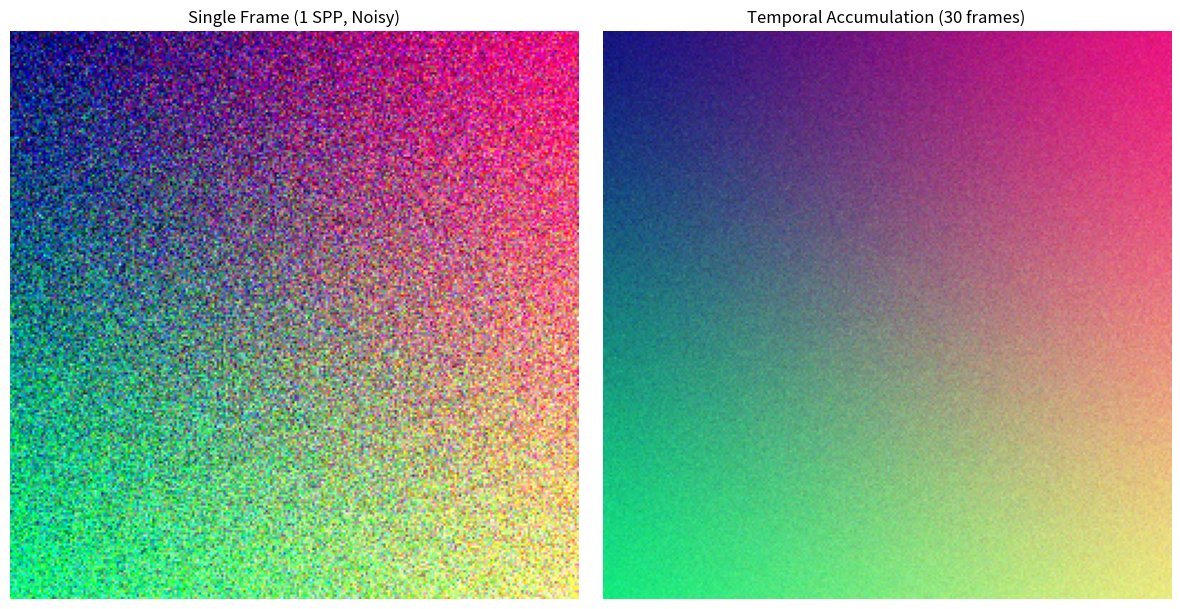

Here is the Python script that generated this plot:
import numpy as np
import matplotlib.pyplot as plt
import math
import random
from typing import Tuple, List
from dataclasses import dataclass

class RealTimeConfig:
    """Configuration for real-time ray tracing"""
    def __init__(self):
        # Sample counts
        self.shadow_rays_per_pixel = 1  # Hard shadows
        self.reflection_rays = 1  # Single reflection
        self.ao_rays = 1  # Ambient occlusion
        self.gi_rays = 1  # Indirect lighting
        
        # Quality vs performance
        self.max_bounces = 3  # Limited recursion
        self.russian_roulette_depth = 2
        
        # Resolution scaling
        self.rt_resolution_scale = 0.5  # Half-res RT
        
        # Temporal accumulation
        self.temporal_alpha = 0.05  # Blend with history
        self.max_accumulation = 64  # frames

def estimate_frame_time(config, width, height):
    """Estimate rendering time (simplified)"""
    rt_width = int(width * config.rt_resolution_scale)
    rt_height = int(height * config.rt_resolution_scale)
    
    total_rays = rt_width * rt_height * (
        config.shadow_rays_per_pixel +
        config.reflection_rays +
        config.ao_rays +
        config.gi_rays
    )
    
    # Assume 1M rays/ms on RTX GPU
    rays_per_ms = 1_000_000
    rt_time_ms = total_rays / rays_per_ms
    
    # Add denoising (~20% of RT time)
    denoise_time_ms = rt_time_ms * 0.2
    
    # Add G-buffer (~5ms)
    gbuffer_time_ms = 5.0
    
    total_time_ms = gbuffer_time_ms + rt_time_ms + denoise_time_ms
    
    return {
        'total_ms': total_time_ms,
        'fps': 1000.0 / total_time_ms if total_time_ms > 0 else 0,
        'rt_ms': rt_time_ms,
        'denoise_ms': denoise_time_ms,
        'gbuffer_ms': gbuffer_time_ms
    }

# Example
config = RealTimeConfig()
perf = estimate_frame_time(config, 1920, 1080)
print(f"Estimated performance: {perf['fps']:.1f} FPS")
print(f"Frame time breakdown:")
print(f"  G-buffer:  {perf['gbuffer_ms']:.2f} ms")
print(f"  Ray trace: {perf['rt_ms']:.2f} ms")
print(f"  Denoise:   {perf['denoise_ms']:.2f} ms")
print(f"  Total:     {perf['total_ms']:.2f} ms")

def temporal_accumulation(current, history, motion_vectors, alpha=0.05):
    """Temporal accumulation with motion vectors"""
    height, width = current.shape[:2]
    result = np.zeros_like(current)
    
    for y in range(height):
        for x in range(width):
            # Get motion vector
            mv = motion_vectors[y, x]
            
            # Reproject to previous frame
            prev_x = x - int(mv[0])
            prev_y = y - int(mv[1])
            
            # Check if history is valid
            if (0 <= prev_x < width and 0 <= prev_y < height):
                # Blend current with history
                hist_color = history[prev_y, prev_x]
                result[y, x] = alpha * current[y, x] + (1 - alpha) * hist_color
            else:
                # No valid history (disocclusion)
                result[y, x] = current[y, x]
    
    return result

# Simulate temporal accumulation
def demonstrate_temporal_accumulation():
    """Show effect of temporal accumulation on noise"""
    size = 256
    num_frames = 30
    
    # Base image (clean)
    base = np.zeros((size, size, 3))
    for y in range(size):
        for x in range(size):
            base[y, x] = [x/size, y/size, 0.5]
    
    # No temporal accumulation (just current noisy frame)
    noisy_single = base + np.random.normal(0, 0.2, base.shape)
    noisy_single = np.clip(noisy_single, 0, 1)
    
    # With temporal accumulation
    accumulated = base.copy()
    for frame in range(num_frames):
        # Add noise (simulating low SPP)
        noisy = base + np.random.normal(0, 0.2, base.shape)
        noisy = np.clip(noisy, 0, 1)
        
        # Accumulate (no motion for simplicity)
        alpha = 1.0 / (frame + 1)  # Decreasing alpha
        accumulated = alpha * noisy + (1 - alpha) * accumulated
    
    return noisy_single, accumulated

print("✓ Temporal accumulation loaded")

def edge_stopping_weight(center_val, neighbor_val, sigma):
    """Compute edge-stopping weight"""
    diff = np.linalg.norm(center_val - neighbor_val)
    return math.exp(-(diff * diff) / (2 * sigma * sigma))

def atrous_wavelet_filter(image, normals=None, depth=None, iteration=0):
    """À-trous wavelet filter (edge-aware)"""
    height, width = image.shape[:2]
    result = np.zeros_like(image)
    
    # Kernel step size (2^iteration)
    step = 2 ** iteration
    
    # 3x3 kernel offsets
    kernel_offsets = [
        (-1, -1), (0, -1), (1, -1),
        (-1,  0), (0,  0), (1,  0),
        (-1,  1), (0,  1), (1,  1)
    ]
    
    # Gaussian kernel weights
    kernel_weights = np.array([
        1, 2, 1,
        2, 4, 2,
        1, 2, 1
    ], dtype=float) / 16.0
    
    for y in range(height):
        for x in range(width):
            center_color = image[y, x]
            
            sum_weight = 0.0
            sum_color = np.zeros(3)
            
            for i, (dx, dy) in enumerate(kernel_offsets):
                nx = x + dx * step
                ny = y + dy * step
                
                # Clamp to bounds
                nx = np.clip(nx, 0, width - 1)
                ny = np.clip(ny, 0, height - 1)
                
                neighbor_color = image[ny, nx]
                
                # Spatial weight (Gaussian)
                w_spatial = kernel_weights[i]
                
                # Color similarity weight
                w_color = edge_stopping_weight(center_color, neighbor_color, 0.2)
                
                # Combined weight
                weight = w_spatial * w_color
                
                sum_weight += weight
                sum_color += weight * neighbor_color
            
            if sum_weight > 0:
                result[y, x] = sum_color / sum_weight
            else:
                result[y, x] = center_color
    
    return result

print("✓ À-trous wavelet filter loaded")

@dataclass
class Reservoir:
    """Weighted reservoir for importance sampling"""
    sample_id: int = -1  # Currently held sample
    weight_sum: float = 0.0  # Sum of weights
    num_samples: int = 0  # M (number seen)
    
    def update(self, new_sample_id: int, weight: float) -> bool:
        """Update reservoir with new sample"""
        self.weight_sum += weight
        self.num_samples += 1
        
        # Accept with probability w / w_sum
        if random.random() < (weight / self.weight_sum):
            self.sample_id = new_sample_id
            return True
        return False
    
    def get_contribution_weight(self) -> float:
        """Get weight for final contribution"""
        if self.num_samples == 0:
            return 0.0
        return self.weight_sum / self.num_samples

def restir_light_sampling(lights, num_candidates=32):
    """ReSTIR light sampling (simplified)"""
    reservoir = Reservoir()
    
    # Sample candidates
    for _ in range(num_candidates):
        # Randomly select light
        light_id = random.randint(0, len(lights) - 1)
        
        # Compute weight (simplified: just intensity)
        weight = lights[light_id]['intensity']
        
        # Update reservoir
        reservoir.update(light_id, weight)
    
    return reservoir

# Example
lights = [{'intensity': random.random() * 10} for _ in range(1000)]
reservoir = restir_light_sampling(lights)
print(f"Selected light {reservoir.sample_id} from {len(lights)} lights")
print(f"Contribution weight: {reservoir.get_contribution_weight():.2f}")

class HybridRenderer:
    """Hybrid rasterization + ray tracing renderer (conceptual)"""
    
    def render_frame(self, scene, camera, width, height):
        """Render frame with hybrid approach"""
        
        # 1. G-buffer pass (rasterization)
        gbuffer = self.rasterize_gbuffer(scene, camera, width, height)
        # gbuffer contains: depth, normal, albedo, roughness
        
        # 2. Ray tracing passes (selective)
        shadows = self.trace_shadows(gbuffer, scene, samples_per_pixel=1)
        reflections = self.trace_reflections(gbuffer, scene, samples_per_pixel=1)
        ao = self.trace_ambient_occlusion(gbuffer, scene, samples_per_pixel=1)
        gi = self.trace_global_illumination(gbuffer, scene, samples_per_pixel=1)
        
        # 3. Denoise each layer
        shadows_clean = self.denoise(shadows, gbuffer)
        reflections_clean = self.denoise(reflections, gbuffer)
        ao_clean = self.denoise(ao, gbuffer)
        gi_clean = self.denoise(gi, gbuffer)
        
        # 4. Compose final image
        final = self.compose(
            gbuffer,
            shadows_clean,
            reflections_clean,
            ao_clean,
            gi_clean
        )
        
        return final
    
    def rasterize_gbuffer(self, scene, camera, width, height):
        # Rasterize geometry to G-buffer
        return {'depth': None, 'normal': None, 'albedo': None}
    
    def trace_shadows(self, gbuffer, scene, samples_per_pixel):
        # Ray trace shadows
        return None
    
    def trace_reflections(self, gbuffer, scene, samples_per_pixel):
        # Ray trace reflections
        return None
    
    def trace_ambient_occlusion(self, gbuffer, scene, samples_per_pixel):
        # Ray trace AO
        return None
    
    def trace_global_illumination(self, gbuffer, scene, samples_per_pixel):
        # Ray trace 1-bounce GI
        return None
    
    def denoise(self, noisy, gbuffer):
        # Spatiotemporal denoising
        return noisy
    
    def compose(self, gbuffer, shadows, reflections, ao, gi):
        # Combine all layers
        return None

print("✓ Hybrid renderer concept loaded")

# Demonstrate temporal accumulation effect
noisy_single, accumulated = demonstrate_temporal_accumulation()

fig, axes = plt.subplots(1, 2, figsize=(12, 6))

axes[0].imshow(noisy_single)
axes[0].set_title('Single Frame (1 SPP, Noisy)')
axes[0].axis('off')

axes[1].imshow(accumulated)
axes[1].set_title('Temporal Accumulation (30 frames)')
axes[1].axis('off')

plt.tight_layout()
plt.show()

print("Temporal accumulation significantly reduces noise over time!")
print("This enables 1 SPP real-time ray tracing with acceptable quality.")